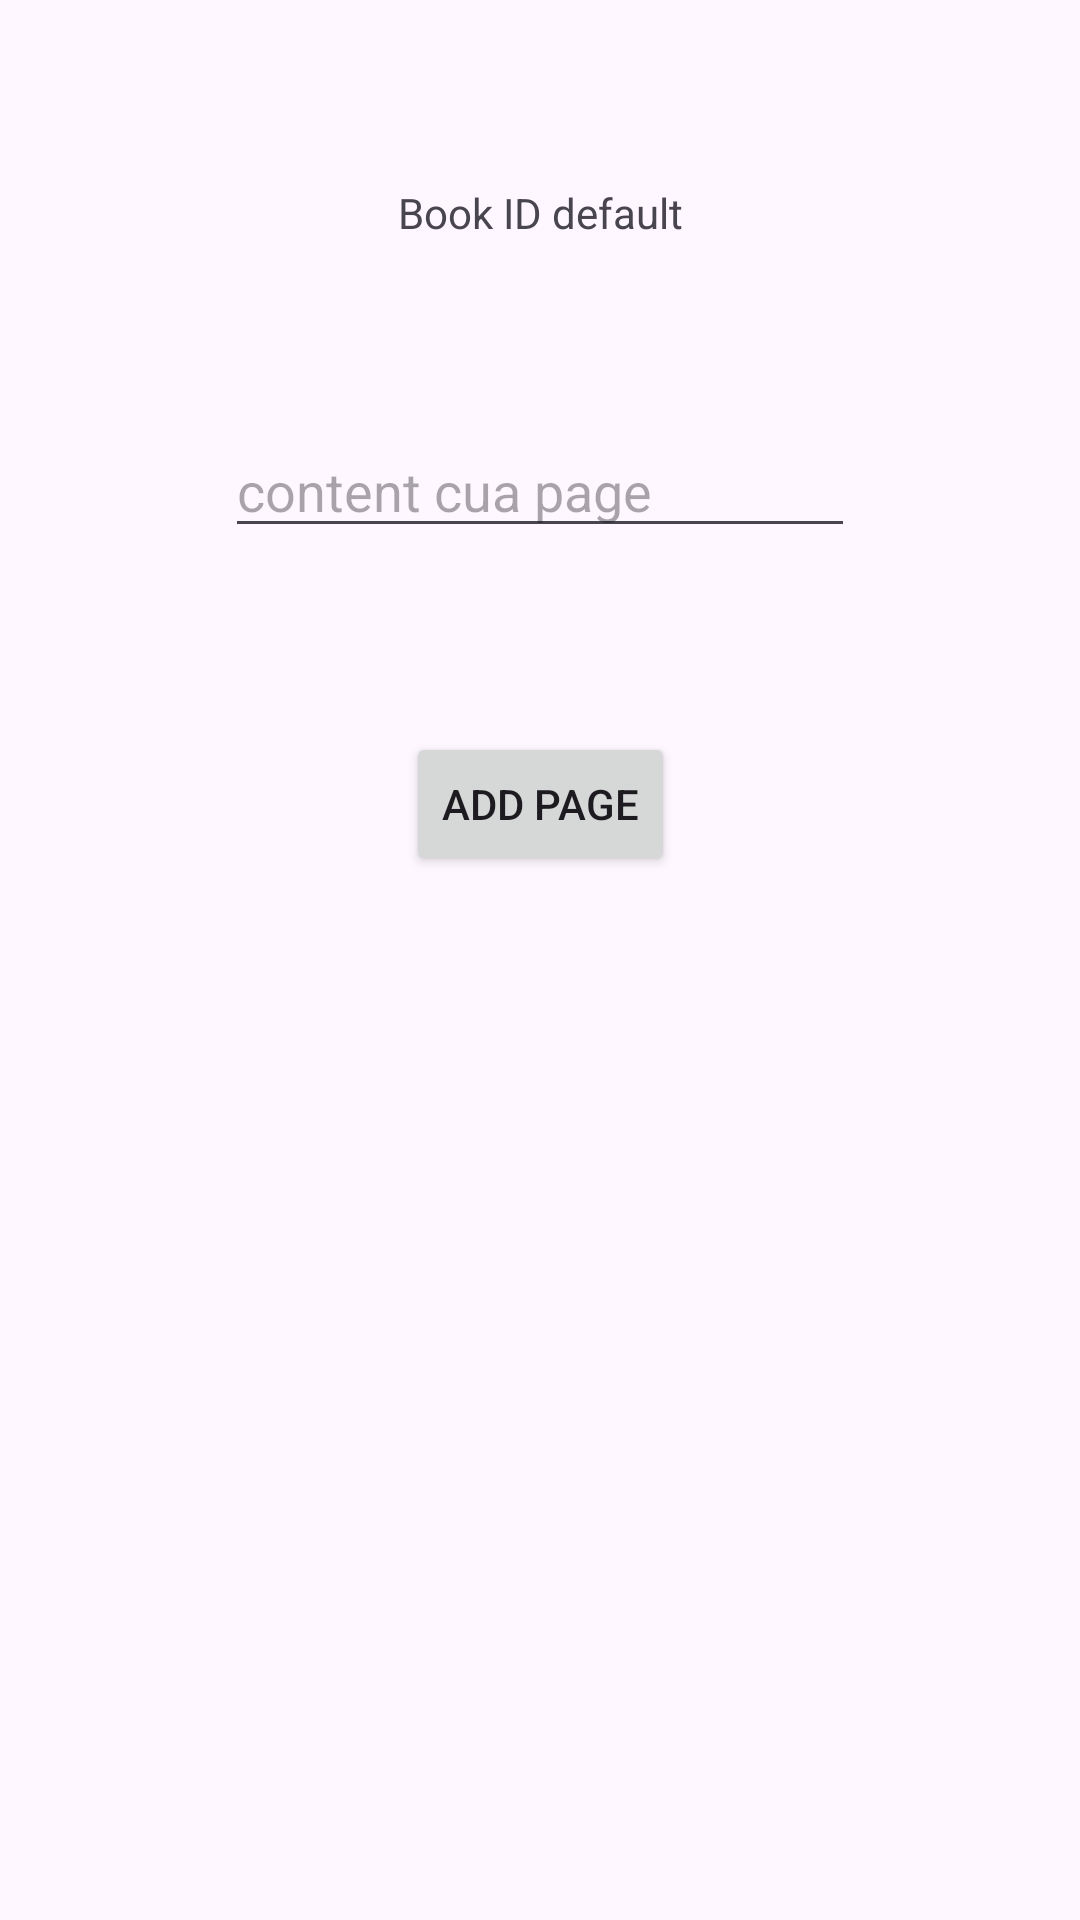

Here is an Android app screen rendered from its layout file. Give the layout XML and the strings, colors and styles it references.
<!-- AndroidManifest.xml: application theme Theme.EBookApplication -->
<!-- res/layout/activity_add_page.xml -->
<?xml version="1.0" encoding="utf-8"?>
<androidx.constraintlayout.widget.ConstraintLayout xmlns:android="http://schemas.android.com/apk/res/android"
    xmlns:app="http://schemas.android.com/apk/res-auto"
    xmlns:tools="http://schemas.android.com/tools"
    android:id="@+id/main"
    android:layout_width="match_parent"
    android:layout_height="match_parent"
    tools:context=".AddPageActivity">


    <TextView
        android:id="@+id/tv_book_firebase_id"
        android:layout_width="wrap_content"
        android:layout_height="wrap_content"
        android:text="Book ID default"
        app:layout_constraintBottom_toTopOf="@+id/et_page_content"
        app:layout_constraintEnd_toEndOf="parent"
        app:layout_constraintStart_toStartOf="parent"
        app:layout_constraintTop_toTopOf="parent" />

    <EditText
        android:id="@+id/et_page_content"
        android:layout_width="wrap_content"
        android:layout_height="wrap_content"
        android:ems="10"
        android:inputType="text"
        android:hint="content cua page"
        app:layout_constraintBottom_toTopOf="@+id/bt_add_page"
        app:layout_constraintEnd_toEndOf="parent"
        app:layout_constraintStart_toStartOf="parent"
        app:layout_constraintTop_toBottomOf="@+id/tv_book_firebase_id" />

    <Button
        android:id="@+id/bt_add_page"
        android:layout_width="wrap_content"
        android:layout_height="wrap_content"
        android:text="add page"
        app:layout_constraintBottom_toTopOf="@+id/guideline4"
        app:layout_constraintEnd_toEndOf="parent"
        app:layout_constraintStart_toStartOf="parent"
        app:layout_constraintTop_toBottomOf="@+id/et_page_content" />

    <androidx.constraintlayout.widget.Guideline
        android:id="@+id/guideline4"
        android:layout_width="wrap_content"
        android:layout_height="wrap_content"
        android:orientation="horizontal"
        app:layout_constraintGuide_begin="353dp" />
</androidx.constraintlayout.widget.ConstraintLayout>
<!-- resources referenced by this layout -->
<resources>
  <style name="Theme.EBookApplication" parent="Base.Theme.EBookApplication" />
  <style name="Base.Theme.EBookApplication" parent="Theme.Material3.DayNight.NoActionBar">
          
          
      </style>
</resources>
